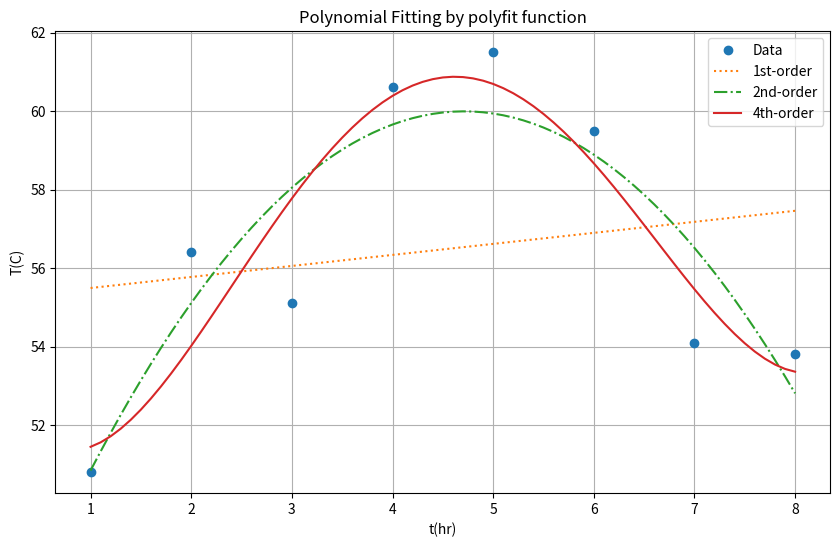

Here is the Python script that generated this plot:
import numpy as np
import matplotlib.pyplot as plt

# 1. 데이터 정의
t = np.array([1, 2, 3, 4, 5, 6, 7, 8])
T = np.array([50.8, 56.4, 55.1, 60.6, 61.5, 59.5, 54.1, 53.8])

# 그래프를 그리기 위한 정밀한 시간축 (1부터 8까지 0.1 간격)
tp = np.arange(1, 8.1, 0.1)

# 2. 다항식 적합 (Polynomial Fitting)
# polyfit(x, y, 차수) 순서로 입력합니다.
p1 = np.polyfit(t, T, 1) # 1차식
p2 = np.polyfit(t, T, 2) # 2차식
p4 = np.polyfit(t, T, 4) # 4차식

# 결과 계수 출력 (선택 사항)
print(f"1st-order coefficients: {p1}")
print(f"2nd-order coefficients: {p2}")
print(f"4th-order coefficients: {p4}")

# 3. 다항식 계산 (Calculate values)
T1 = np.polyval(p1, tp)
T2 = np.polyval(p2, tp)
T4 = np.polyval(p4, tp)

# 4. 결과 시각화
plt.figure(figsize=(10, 6))
plt.plot(t, T, 'o', label='Data')           # 원본 데이터
plt.plot(tp, T1, ':', label='1st-order')    # 1차 근사
plt.plot(tp, T2, '-.', label='2nd-order')   # 2차 근사 (.- 스타일 대응)
plt.plot(tp, T4, '-', label='4th-order')    # 4차 근사

plt.xlabel('t(hr)')
plt.ylabel('T(C)')
plt.grid(True)
plt.legend()
plt.title('Polynomial Fitting by polyfit function')
plt.show()
